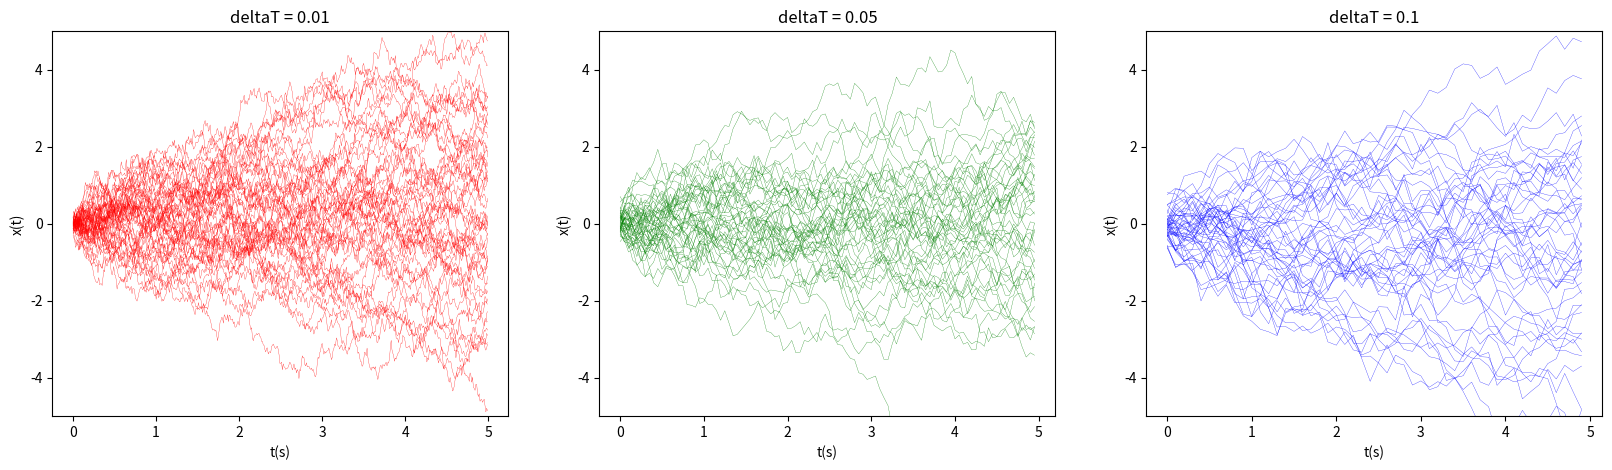
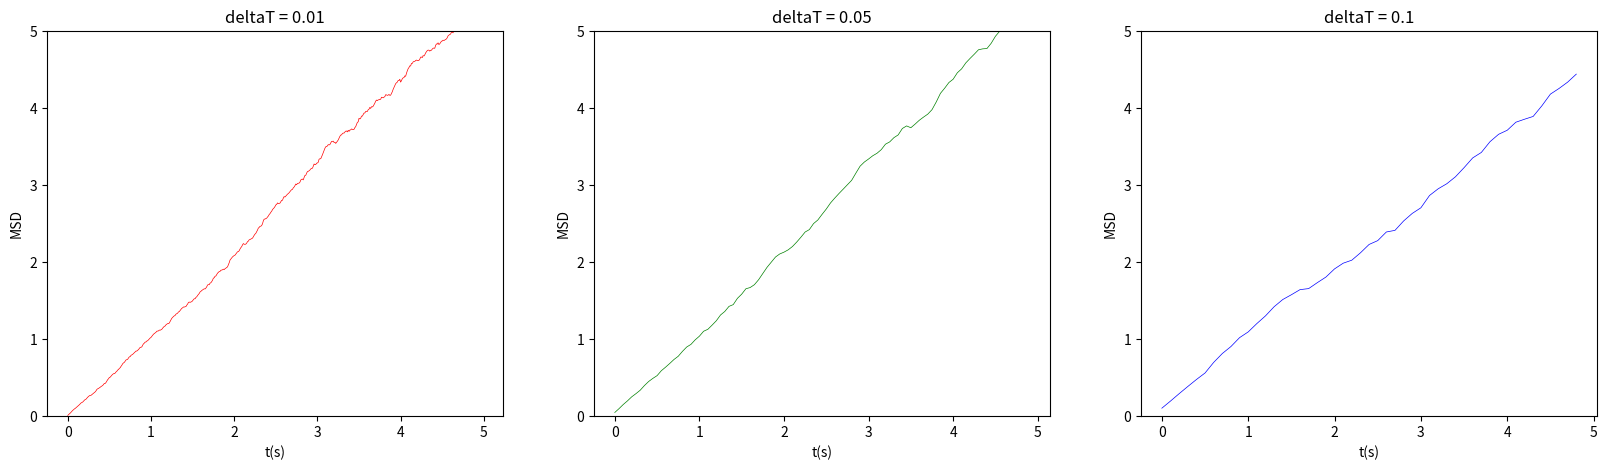

The matplotlib source for these figures, in order:
# FFR120 Homework 2
# Problem 5.2: Discrete white noise
# Author: Jamie Santos
# Date: 11/13/21


import numpy as np 
from math import sqrt
from matplotlib import pyplot as plt 
nAgents = 50
nAgentsMSD = 1000
time = 5
deltaTList = [0.01, 0.05, 0.1]
nTimeSteps = [int(time/i) for i in deltaTList]

# Generate the list of choices for each method
def generateChoices(numTimeSteps, numAgents):
	whiteNoiseList = []
	for i in range(len(nTimeSteps)):
		whiteNoise = np.random.default_rng().normal(0, 1, size=(numTimeSteps[i],numAgents))
		whiteNoiseList.append(whiteNoise)
	return whiteNoiseList

# Setup plots
plotTitles = ["deltaT = 0.01", "deltaT = 0.05", "deltaT = 0.1"]
plotColors = ['r','g','b']
numCases = len(plotTitles)
plt.figure(figsize=(20,5))

# Generate and plot the trajectories
whiteNoiseList = generateChoices(nTimeSteps, nAgents)

for case in range(numCases):
	plt.subplot(1,3,case + 1)
	deltaT = deltaTList[case]
	t = [1, 2, 3, 4, 5]
	trajectory = np.cumsum(whiteNoiseList[case] * sqrt(deltaT),axis = 0)	#x_i+1 = x_i+w_i * sqrt(deltaT)
	plt.plot(trajectory[:,0:99],linewidth=0.2,color=plotColors[case]) # Plot first 100 steps 
	scale = 1 / deltaT
	xticks = [0, scale, 2*scale, 3*scale, 4*scale, 5*scale]
	ticklabels = ['0','1', '2', '3', '4', '5']
	plt.xticks(xticks, ticklabels)
	plt.ylim([-5, 5])
	plt.ylabel('x(t)')
	plt.xlabel('t(s)')
	plt.title(plotTitles[case])

plt.show(block=False)
plt.figure(figsize=(20,5))

# Generate 10^4 trajectories and calculate and plot the MSD's
whiteNoiseList = generateChoices(nTimeSteps, nAgentsMSD)
for case in range(numCases):
	plt.subplot(1,3,case + 1)
	deltaT = deltaTList[case]
	t = [1, 2, 3, 4, 5]
	trajectory = np.cumsum(whiteNoiseList[case] * sqrt(deltaT),axis = 0)	#x_i+1 = x_i+w_i * sqrt(deltaT)

	# Get the mean square displacements at each time step
	msdSum = 0
	msdList = []
	for t in range(nTimeSteps[case] - 1):
		distances = trajectory[t+1,:] - trajectory[0,:]
		squareDistances = np.square(distances)
		MSD = (1/nAgentsMSD) * sum(squareDistances)
		msdList.append(MSD)

	print("MSD: " + str(deltaT) + ": " + str(np.average(msdList)))

	# Plot the MSD's
	plt.plot(msdList,linewidth = 0.5, color=plotColors[case])
	scale = 1 / deltaT
	xticks = [0, scale, 2*scale, 3*scale, 4*scale, 5*scale]
	ticklabels = ['0','1', '2', '3', '4', '5']
	plt.xticks(xticks, ticklabels)
	plt.ylim([0, 5])
	plt.ylabel('MSD')
	plt.xlabel('t(s)')
	plt.title(plotTitles[case])
plt.show()
